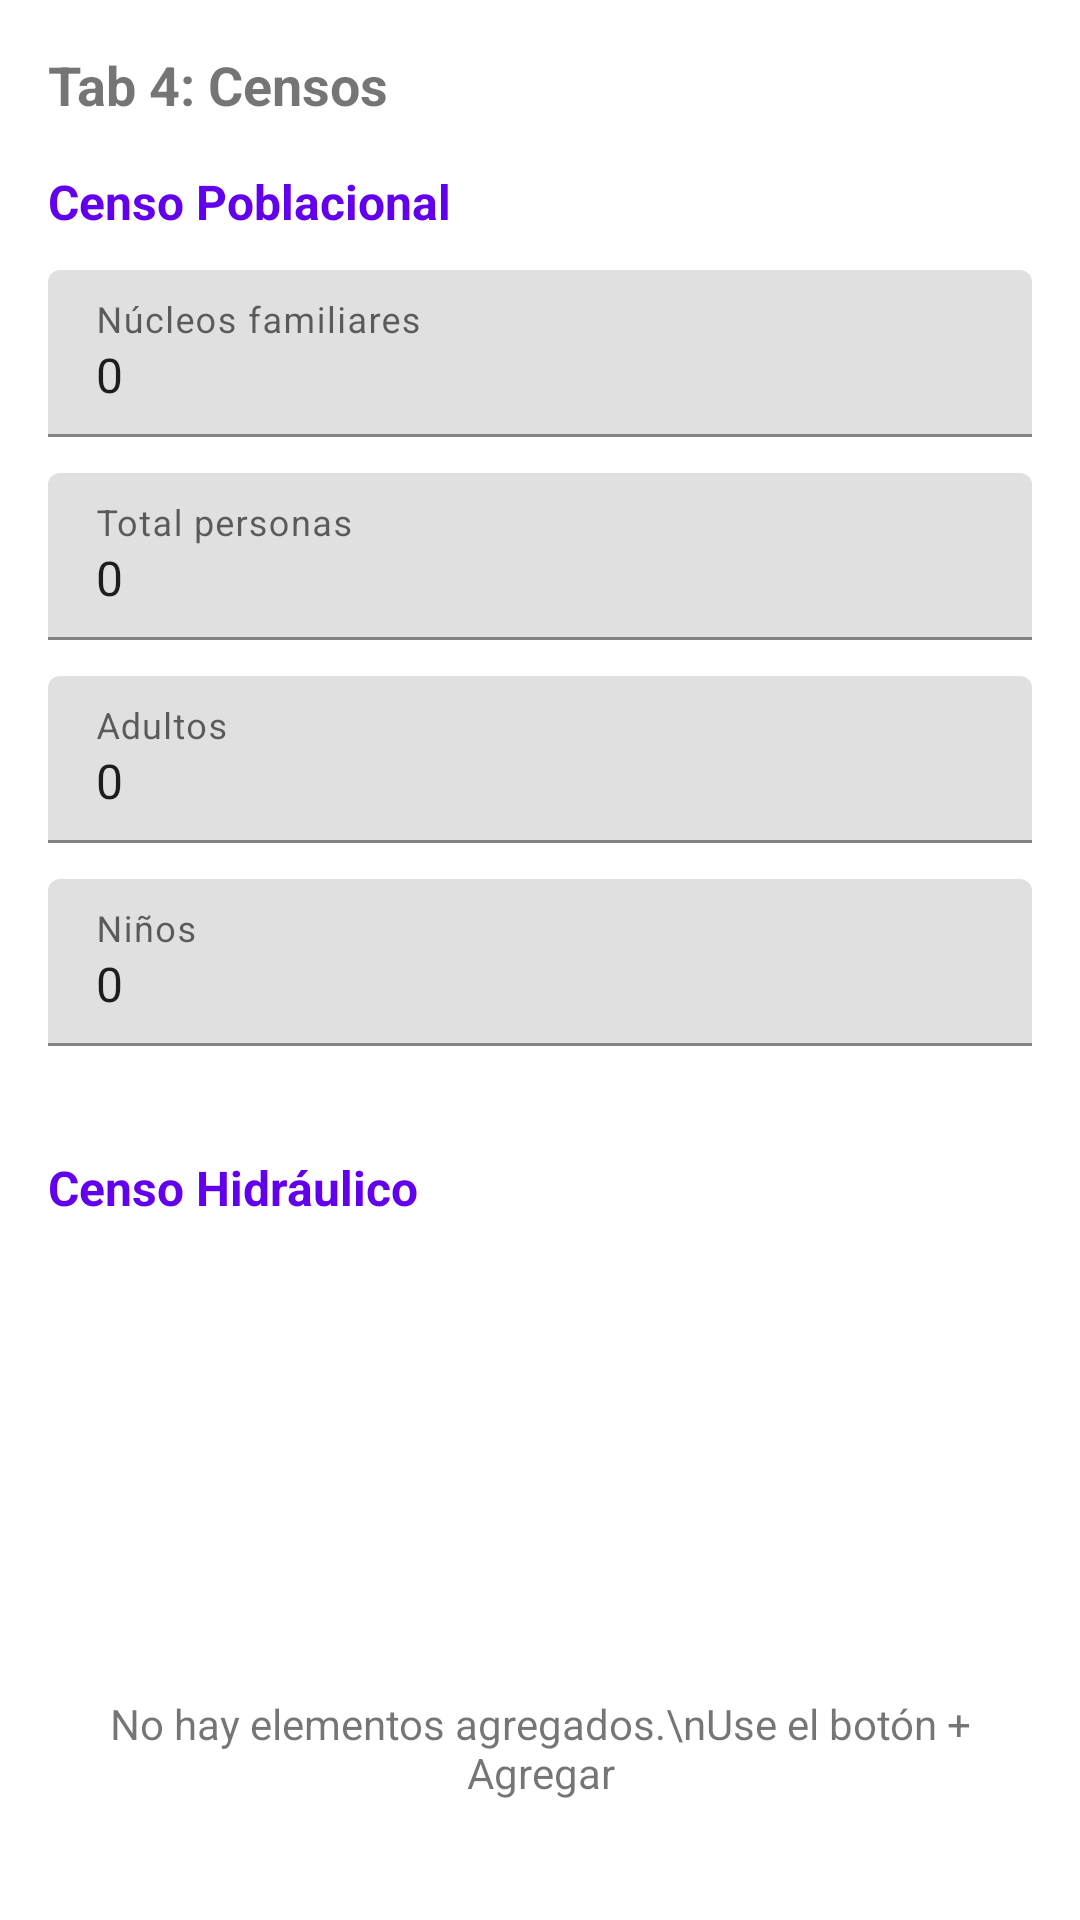

The Android layout XML behind this screen, and the referenced resources:
<!-- AndroidManifest.xml: application theme Theme.SystemApp -->
<!-- res/layout/tab4_censos.xml -->
<?xml version="1.0" encoding="utf-8"?>
<ScrollView xmlns:android="http://schemas.android.com/apk/res/android"
    xmlns:app="http://schemas.android.com/apk/res-auto"
    android:layout_width="match_parent"
    android:layout_height="match_parent"
    android:padding="16dp">

    <LinearLayout
        android:layout_width="match_parent"
        android:layout_height="wrap_content"
        android:orientation="vertical">

        <TextView
            android:layout_width="match_parent"
            android:layout_height="wrap_content"
            android:text="Tab 4: Censos"
            android:textSize="18sp"
            android:textStyle="bold"
            android:layout_marginBottom="16dp" />

        
        <TextView
            android:layout_width="match_parent"
            android:layout_height="wrap_content"
            android:text="Censo Poblacional"
            android:textSize="16sp"
            android:textStyle="bold"
            android:textColor="@color/purple_500"
            android:layout_marginBottom="12dp" />

        
        <com.google.android.material.textfield.TextInputLayout
            android:layout_width="match_parent"
            android:layout_height="wrap_content"
            android:hint="Núcleos familiares"
            android:layout_marginBottom="12dp">

            <com.google.android.material.textfield.TextInputEditText
                android:id="@+id/et_censo_familiar"
                android:layout_width="match_parent"
                android:layout_height="wrap_content"
                android:inputType="number"
                android:text="0" />

        </com.google.android.material.textfield.TextInputLayout>

        
        <com.google.android.material.textfield.TextInputLayout
            android:layout_width="match_parent"
            android:layout_height="wrap_content"
            android:hint="Total personas"
            android:layout_marginBottom="12dp">

            <com.google.android.material.textfield.TextInputEditText
                android:id="@+id/et_censo_personas"
                android:layout_width="match_parent"
                android:layout_height="wrap_content"
                android:inputType="number"
                android:text="0" />

        </com.google.android.material.textfield.TextInputLayout>

        
        <com.google.android.material.textfield.TextInputLayout
            android:layout_width="match_parent"
            android:layout_height="wrap_content"
            android:hint="Adultos"
            android:layout_marginBottom="12dp">

            <com.google.android.material.textfield.TextInputEditText
                android:id="@+id/et_censo_adultos"
                android:layout_width="match_parent"
                android:layout_height="wrap_content"
                android:inputType="number"
                android:text="0" />

        </com.google.android.material.textfield.TextInputLayout>

        
        <com.google.android.material.textfield.TextInputLayout
            android:layout_width="match_parent"
            android:layout_height="wrap_content"
            android:hint="Niños"
            android:layout_marginBottom="24dp">

            <com.google.android.material.textfield.TextInputEditText
                android:id="@+id/et_censo_ninos"
                android:layout_width="match_parent"
                android:layout_height="wrap_content"
                android:inputType="number"
                android:text="0" />

        </com.google.android.material.textfield.TextInputLayout>

        
        <LinearLayout
            android:layout_width="match_parent"
            android:layout_height="wrap_content"
            android:orientation="horizontal"
            android:layout_marginBottom="12dp">

            <TextView
                android:layout_width="0dp"
                android:layout_height="wrap_content"
                android:layout_weight="1"
                android:text="Censo Hidráulico"
                android:textSize="16sp"
                android:textStyle="bold"
                android:textColor="@color/purple_500" />

            <Button
                android:id="@+id/btn_agregar_elemento"
                style="@style/Widget.MaterialComponents.Button"
                android:layout_width="wrap_content"
                android:layout_height="wrap_content"
                android:text="+ Agregar" />

        </LinearLayout>

        
        <androidx.recyclerview.widget.RecyclerView
            android:id="@+id/rv_censo_hidraulico"
            android:layout_width="match_parent"
            android:layout_height="wrap_content"
            android:minHeight="100dp"
            android:nestedScrollingEnabled="false" />

        
        <TextView
            android:id="@+id/tv_sin_elementos"
            android:layout_width="match_parent"
            android:layout_height="100dp"
            android:gravity="center"
            android:text="No hay elementos agregados.\nUse el botón + Agregar"
            android:textSize="14sp"
            android:visibility="visible" />

    </LinearLayout>

</ScrollView>
<!-- resources referenced by this layout -->
<resources>
  <color name="purple_500">#FF6200EE</color>
  <style name="Theme.SystemApp" parent="Theme.MaterialComponents.DayNight.DarkActionBar">
          
          <item name="colorPrimary">@color/purple_500</item>
          <item name="colorPrimaryVariant">@color/purple_700</item>
          <item name="colorOnPrimary">@color/white</item>
          
          <item name="colorSecondary">@color/teal_200</item>
          <item name="colorSecondaryVariant">@color/teal_700</item>
          <item name="colorOnSecondary">@color/black</item>
          
          <item name="android:statusBarColor">?attr/colorPrimaryVariant</item>
          
      </style>
  <color name="purple_700">#FF3700B3</color>
  <color name="white">#FFFFFFFF</color>
  <color name="teal_200">#7FD3FA</color>
  <color name="teal_700">#FF018786</color>
  <color name="black">#FF000000</color>
</resources>
